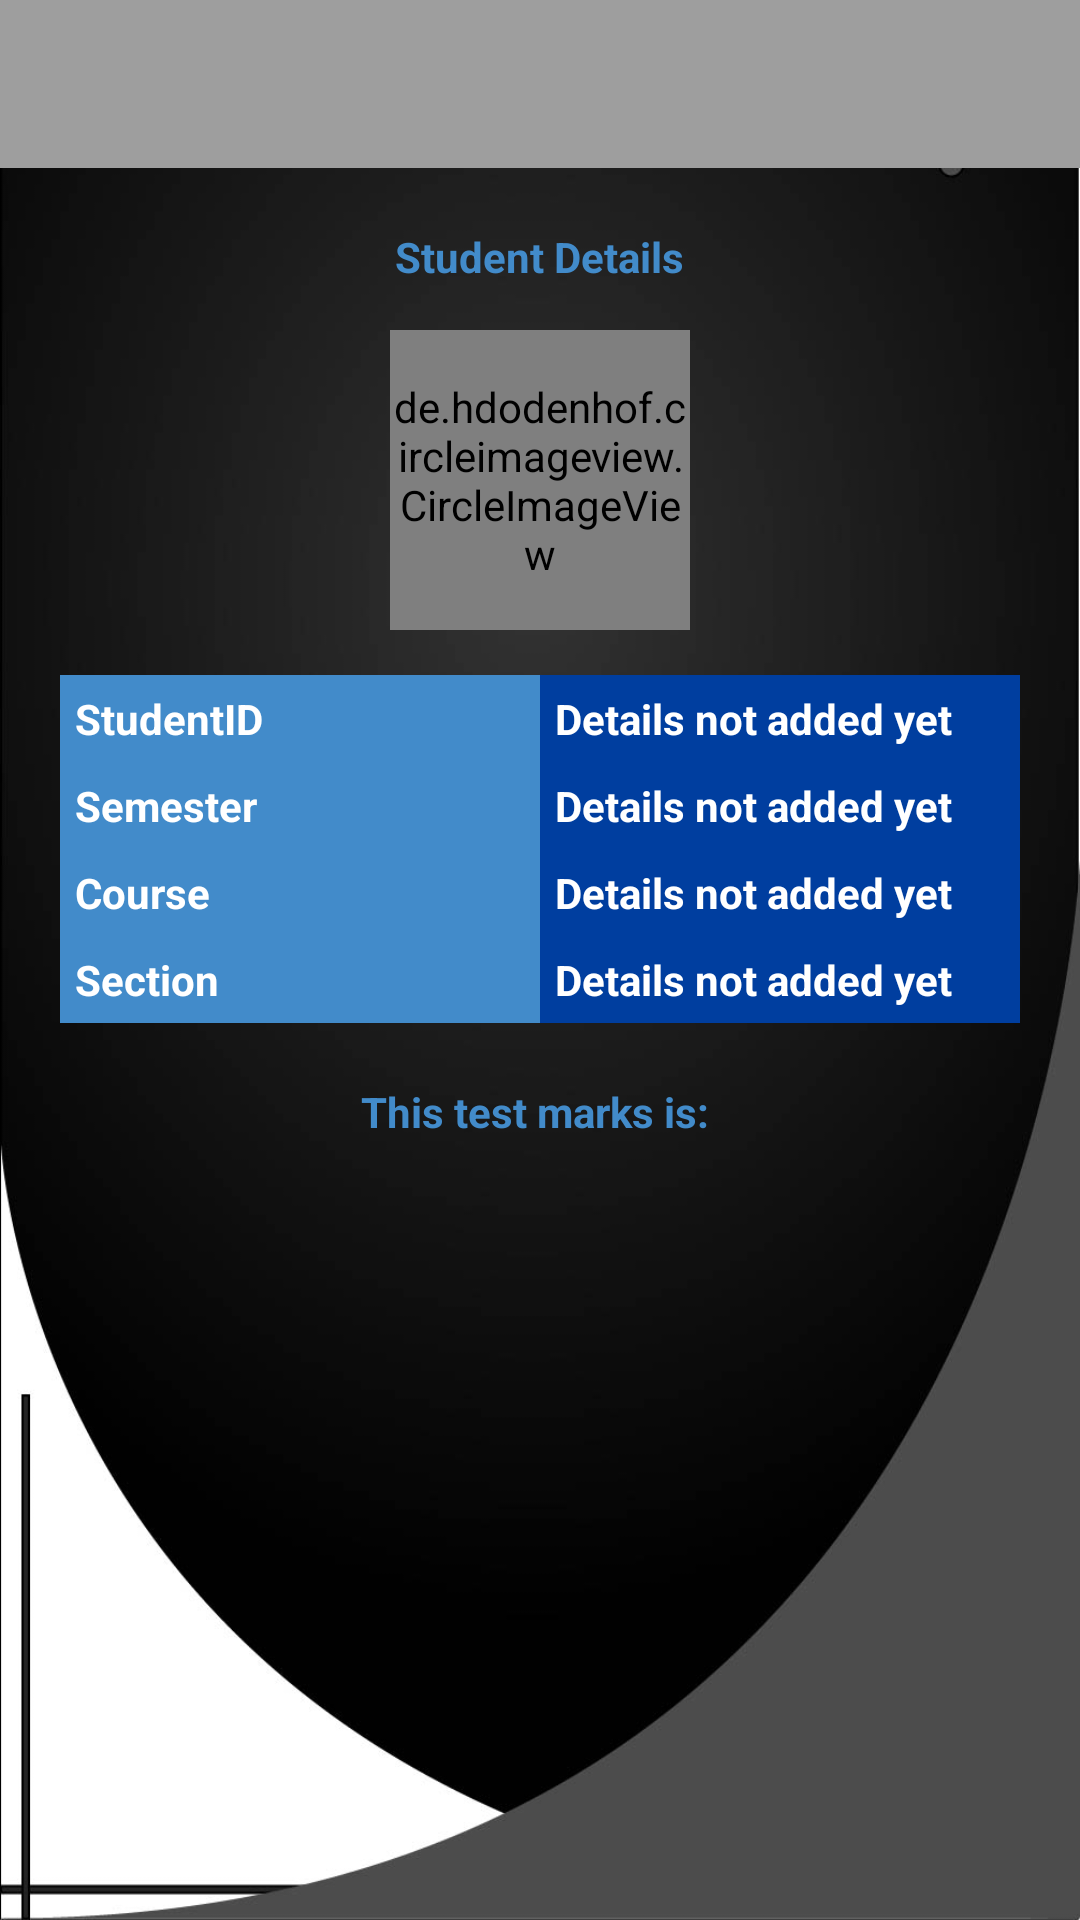

Reconstruct the res/layout file that produces this screen, plus the resources it refers to.
<!-- AndroidManifest.xml: application theme LectAppTheme -->
<!-- res/layout/complete_student_details.xml -->
<?xml version="1.0" encoding="utf-8"?>
<LinearLayout
    xmlns:android="http://schemas.android.com/apk/res/android"
    android:layout_width="match_parent"
    android:layout_height="match_parent"
    xmlns:app="http://schemas.android.com/apk/res-auto"
    android:background="@drawable/wics_background_mobile"
    android:layout_gravity="center"
    android:orientation="vertical"
    >

    <com.google.android.material.appbar.AppBarLayout
        android:layout_width="match_parent"
        android:layout_height="wrap_content"
        android:theme="@style/AppTheme.AppBarOverlay"
        android:id="@+id/tooltst">

        <androidx.appcompat.widget.Toolbar
            android:id="@+id/toolbartst"
            app:navigationIcon="@drawable/ic_keyboard_arrow_left_black_24dp"
            android:layout_width="match_parent"
            android:layout_height="?android:attr/actionBarSize"
            android:background="?android:attr/colorPrimary"
            app:popupTheme="@style/AppTheme.PopupOverlay">
        </androidx.appcompat.widget.Toolbar>

    </com.google.android.material.appbar.AppBarLayout>

    <TableLayout
        android:layout_width="match_parent"
        android:layout_height="wrap_content">

        <TableRow
            android:id="@+id/tableRow1"
            android:layout_width="match_parent"
            android:layout_height="wrap_content"
            android:layout_marginTop="20dp"
            android:gravity="center" >

            <TextView
                android:layout_width="wrap_content"
                android:layout_height="wrap_content"
                android:gravity="center"
                android:text="Student Details"
                android:textColor="@color/bg_main"
                android:textSize="14sp"
                android:textStyle="bold" />
        </TableRow>
    </TableLayout>

    <TableLayout
        android:layout_width="match_parent"
        android:layout_height="wrap_content">

        <TableRow
            android:layout_height="match_parent"
            android:layout_width="wrap_content"
            android:paddingBottom="15dp"
            android:paddingTop="15dp"
            android:gravity="center">

            <de.hdodenhof.circleimageview.CircleImageView
                android:id="@+id/USERIMAGE"
                android:layout_width="100dp"
                android:layout_height="100dp"
                android:src="@drawable/user">

            </de.hdodenhof.circleimageview.CircleImageView>
        </TableRow>
    </TableLayout>



    <TableRow
        android:layout_width="match_parent"
        android:layout_height="wrap_content"
        android:paddingStart="20dp"
        android:paddingEnd="20dp">

        <TextView
            android:layout_width="0dp"
            android:layout_height="wrap_content"
            android:layout_weight="1"
            android:background="@color/bg_main"
            android:text="StudentID"
            android:padding="5dp"
            android:textSize="14sp"
            android:textColor="@android:color/white"
            android:textStyle="bold" />

        <TextView
            android:id="@+id/StudentID"
            android:layout_width="0dp"
            android:layout_height="wrap_content"
            android:layout_weight="1"
            android:background="@color/colorAccent"
            android:text="Details not added yet"
            android:padding="5dp"
            android:textSize="14sp"
            android:textColor="@android:color/white"
            android:textStyle="bold" />
    </TableRow>

    <TableRow
        android:layout_width="match_parent"
        android:layout_height="wrap_content"
        android:paddingStart="20dp"
        android:paddingEnd="20dp">

        <TextView
            android:layout_width="0dp"
            android:layout_height="wrap_content"
            android:layout_weight="1"
            android:background="@color/bg_main"
            android:text="Semester"
            android:padding="5dp"
            android:textSize="14sp"
            android:textColor="@android:color/white"
            android:textStyle="bold" />

        <TextView
            android:id="@+id/SemID"
            android:layout_width="0dp"
            android:layout_height="wrap_content"
            android:layout_weight="1"
            android:background="@color/colorAccent"
            android:text="Details not added yet"
            android:padding="5dp"
            android:textSize="14sp"
            android:textColor="@android:color/white"
            android:textStyle="bold" />
    </TableRow>

    <TableRow
        android:layout_width="match_parent"
        android:layout_height="wrap_content"
        android:paddingStart="20dp"
        android:paddingEnd="20dp">

        <TextView
            android:layout_width="0dp"
            android:layout_height="wrap_content"
            android:layout_weight="1"
            android:background="@color/bg_main"
            android:text="Course"
            android:padding="5dp"
            android:textSize="14sp"
            android:textColor="@android:color/white"
            android:textStyle="bold" />

        <TextView
            android:id="@+id/Branchid"
            android:layout_width="0dp"
            android:layout_height="wrap_content"
            android:layout_weight="1"
            android:background="@color/colorAccent"
            android:text="Details not added yet"
            android:padding="5dp"
            android:textSize="14sp"
            android:textColor="@android:color/white"
            android:textStyle="bold" />
    </TableRow>

    <TableRow
        android:layout_width="match_parent"
        android:layout_height="wrap_content"
        android:paddingStart="20dp"
        android:paddingEnd="20dp">

        <TextView
            android:layout_width="0dp"
            android:layout_height="wrap_content"
            android:layout_weight="1"
            android:background="@color/bg_main"
            android:text="Section"
            android:padding="5dp"
            android:textSize="14sp"
            android:textColor="@android:color/white"
            android:textStyle="bold" />

        <TextView
            android:id="@+id/SectionID"
            android:layout_width="0dp"
            android:layout_height="wrap_content"
            android:layout_weight="1"
            android:background="@color/colorAccent"
            android:text="Details not added yet"
            android:padding="5dp"
            android:textSize="14sp"
            android:textColor="@android:color/white"
            android:textStyle="bold" />
    </TableRow>

    <TableLayout
        android:layout_width="match_parent"
        android:layout_height="wrap_content" >

        <TableRow
            android:layout_width="match_parent"
            android:layout_height="wrap_content"
            android:layout_marginTop="20dp"
            android:gravity="center" >

            <TextView
                android:id="@+id/this_Section"
                android:layout_width="wrap_content"
                android:layout_height="wrap_content"
                android:gravity="center"
                android:text="This test marks is: "
                android:textColor="@color/bg_main"
                android:textSize="14sp"
                android:textStyle="bold" />
        </TableRow>

    </TableLayout>

</LinearLayout>
<!-- resources referenced by this layout -->
<resources>
  <color name="bg_main">#428bca</color>
  <color name="colorAccent">#003e9f</color>
  <!-- drawable ic_keyboard_arrow_left_black_24dp (drawable-sw600dp-port) -->
  <vector xmlns:android="http://schemas.android.com/apk/res/android"
      android:width="34dp"
      android:height="34dp"
      android:viewportWidth="24.0"
      android:viewportHeight="24.0">
      <path
          android:fillColor="#FF000000"
          android:pathData="M15.41,16.09l-4.58,-4.59 4.58,-4.59L14,5.5l-6,6 6,6z"/>
  </vector>
  <!-- drawable wics_background_mobile: jpg bitmap (drawable, 47113 bytes) -->
  <style name="AppTheme.AppBarOverlay" parent="ThemeOverlay.AppCompat.Dark.ActionBar" />
  <style name="AppTheme.PopupOverlay" parent="ThemeOverlay.AppCompat.Light" />
  <style name="LectAppTheme" parent="Theme.AppCompat.Light.DarkActionBar">
          <item name="colorPrimary">@color/default_primary</item>
          <item name="colorPrimaryDark">@color/default_primary_dark</item>
          <item name="colorAccent">@color/default_accent</item>
          <item name="android:navigationBarColor">@color/default_primary_dark</item>
          <item name="android:textColorPrimary">@color/primary_text</item>
          <item name="android:textColorPrimaryInverse">@color/primary_light</item>
          <item name="titleTextColor">@color/primary_light</item>
          <item name="android:textColorSecondary">@color/default_secondary_text</item>
          <item name="windowActionBar">false</item>
          <item name="windowNoTitle">true</item>
      </style>
  <color name="default_primary">#9e9e9e</color>
  <color name="default_primary_dark">#616161</color>
  <color name="default_accent">#607d8b</color>
  <color name="primary_text">#212121</color>
  <color name="primary_light">#f5f5f5</color>
  <color name="default_secondary_text">#757575</color>
</resources>
